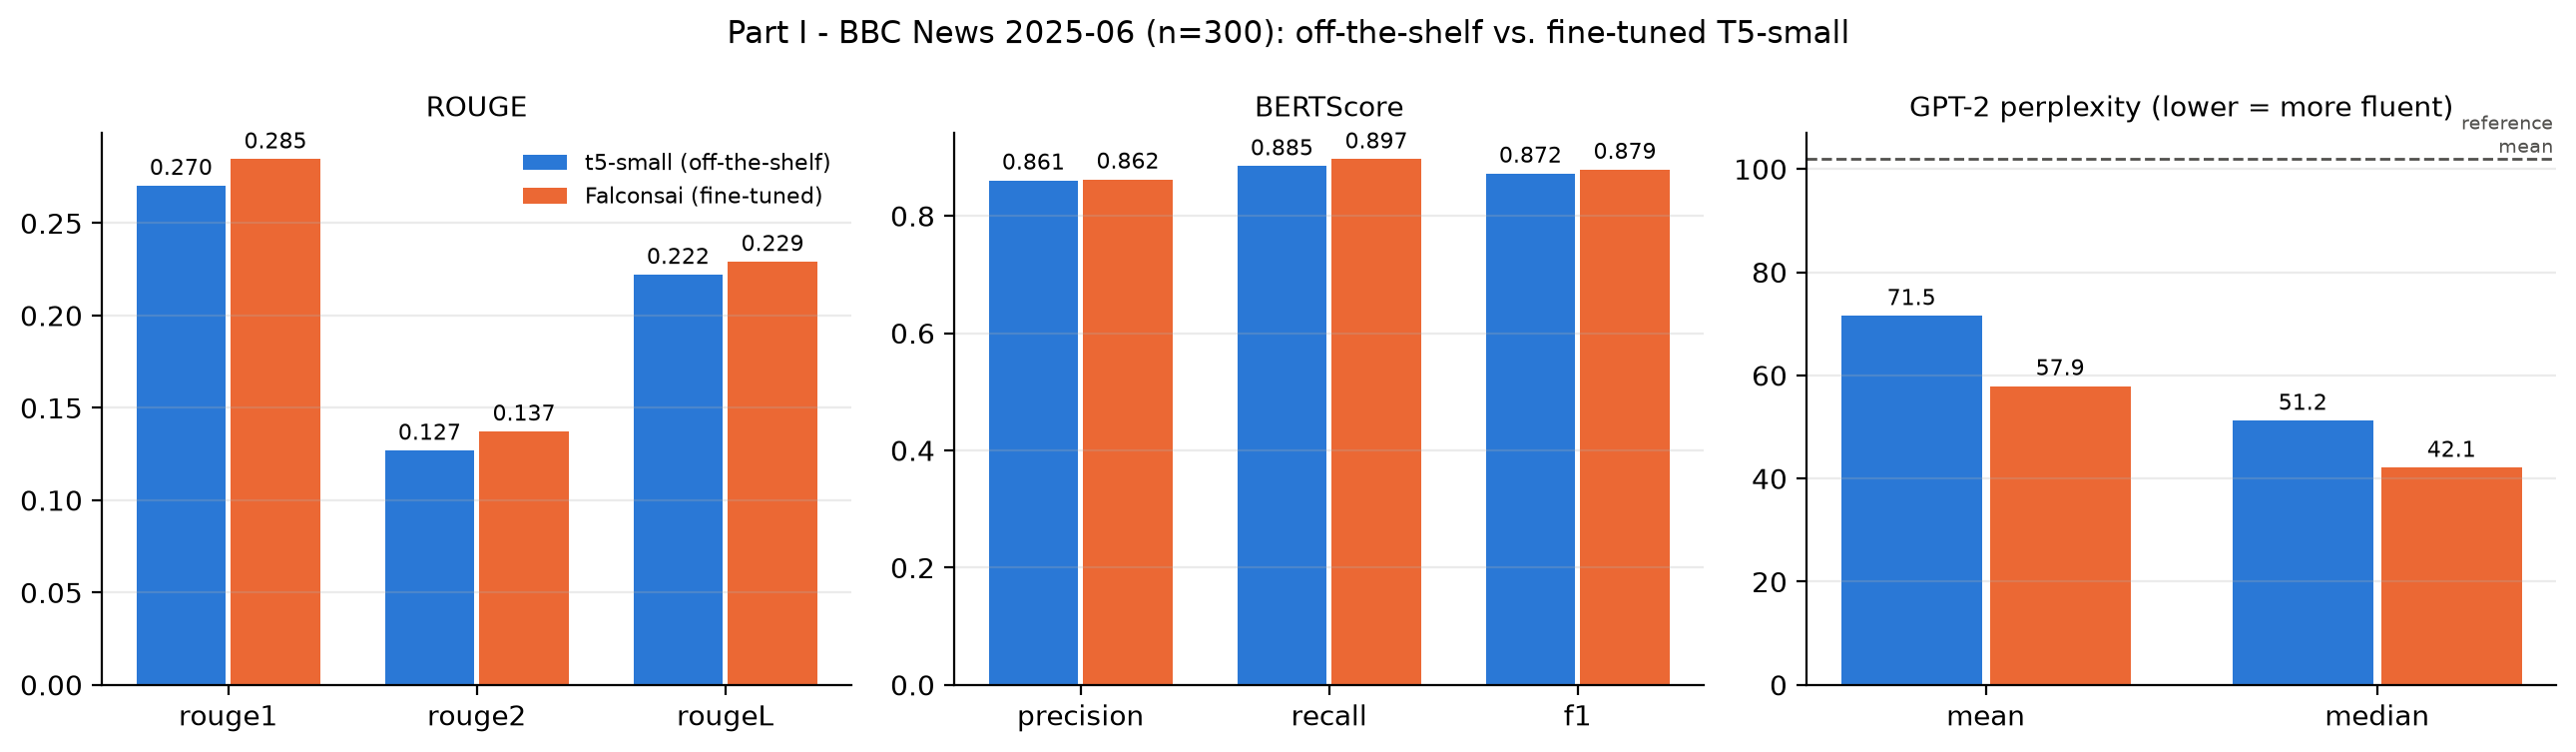

Values plotted in this chart, from the file beside it:
, rouge1, rouge2, rougeL, mean_perplexity, median_perplexity, bertscore_precision, bertscore_recall, bertscore_f1
t5-small (off-the-shelf), 0.2702, 0.1268, 0.2221, 71.53, 51.21, 0.8605, 0.8849, 0.8723
Falconsai (fine-tuned), 0.2846, 0.1372, 0.2291, 57.92, 42.09, 0.8622, 0.8966, 0.8788
